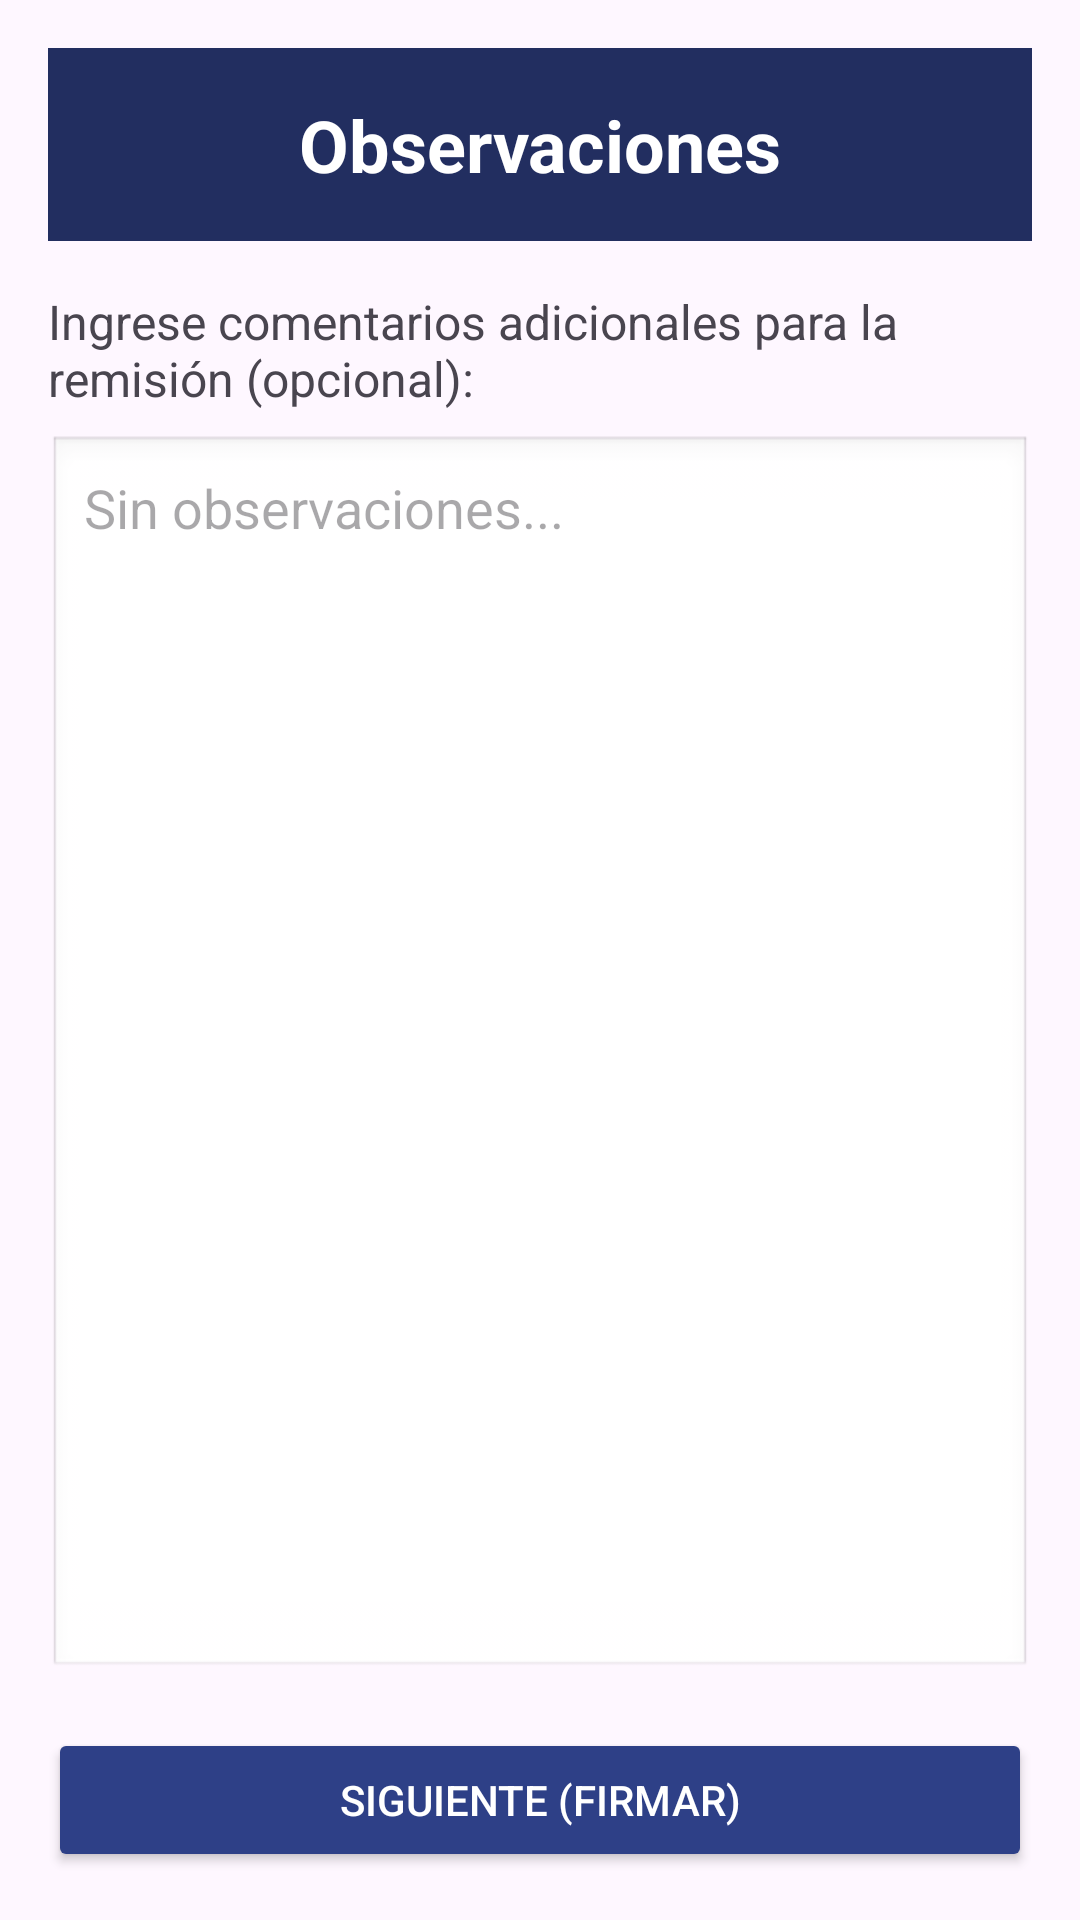

Reconstruct the res/layout file that produces this screen, plus the resources it refers to.
<!-- AndroidManifest.xml: application theme Theme.RemisionesCoonagro -->
<!-- res/layout/activity_observaciones.xml -->
<?xml version="1.0" encoding="utf-8"?>
<androidx.constraintlayout.widget.ConstraintLayout
    xmlns:android="http://schemas.android.com/apk/res/android"
    xmlns:app="http://schemas.android.com/apk/res-auto"
    android:id="@+id/main"
    android:layout_width="match_parent"
    android:layout_height="match_parent"
    android:padding="16dp">

    <TextView
        android:id="@+id/tvw_Titulo_Observaciones"
        android:layout_width="0dp"
        android:layout_height="wrap_content"
        android:text="Observaciones"
        android:textSize="24sp"
        android:textStyle="bold"
        android:gravity="center"
        android:padding="16dp"
        android:background="@color/dark_blue"
        android:textColor="@color/white"
        app:layout_constraintTop_toTopOf="parent"
        app:layout_constraintStart_toStartOf="parent"
        app:layout_constraintEnd_toEndOf="parent" />

    <TextView
        android:id="@+id/tvw_Info_Observaciones"
        android:layout_width="0dp"
        android:layout_height="wrap_content"
        android:layout_marginTop="16dp"
        android:text="Ingrese comentarios adicionales para la remisión (opcional):"
        android:textSize="16sp"
        app:layout_constraintTop_toBottomOf="@id/tvw_Titulo_Observaciones"
        app:layout_constraintStart_toStartOf="parent"
        app:layout_constraintEnd_toEndOf="parent" />

    <EditText
        android:id="@+id/edt_Observaciones"
        android:layout_width="0dp"
        android:layout_height="0dp"
        android:layout_marginTop="8dp"
        android:layout_marginBottom="16dp"
        android:gravity="top"
        android:hint="Sin observaciones..."
        android:inputType="textMultiLine"
        android:maxLength="200"
        android:padding="12dp"
        android:background="@android:drawable/edit_text"
        app:layout_constraintTop_toBottomOf="@id/tvw_Info_Observaciones"
        app:layout_constraintBottom_toTopOf="@id/btn_Siguiente_Observaciones"
        app:layout_constraintStart_toStartOf="parent"
        app:layout_constraintEnd_toEndOf="parent" />

    <Button
        android:id="@+id/btn_Siguiente_Observaciones"
        android:layout_width="0dp"
        android:layout_height="wrap_content"
        android:text="Siguiente (Firmar)"
        app:backgroundTint="@color/blue"
        android:textColor="@color/white"
        app:layout_constraintBottom_toBottomOf="parent"
        app:layout_constraintStart_toStartOf="parent"
        app:layout_constraintEnd_toEndOf="parent" />

</androidx.constraintlayout.widget.ConstraintLayout>
<!-- resources referenced by this layout -->
<resources>
  <color name="blue">#2e4087</color>
  <color name="dark_blue">#222E60</color>
  <color name="white">#FFFFFFFF</color>
  <style name="Theme.RemisionesCoonagro" parent="Base.Theme.RemisionesCoonagro" />
  <style name="Base.Theme.RemisionesCoonagro" parent="Theme.Material3.DayNight.NoActionBar">
          
          
      </style>
</resources>
